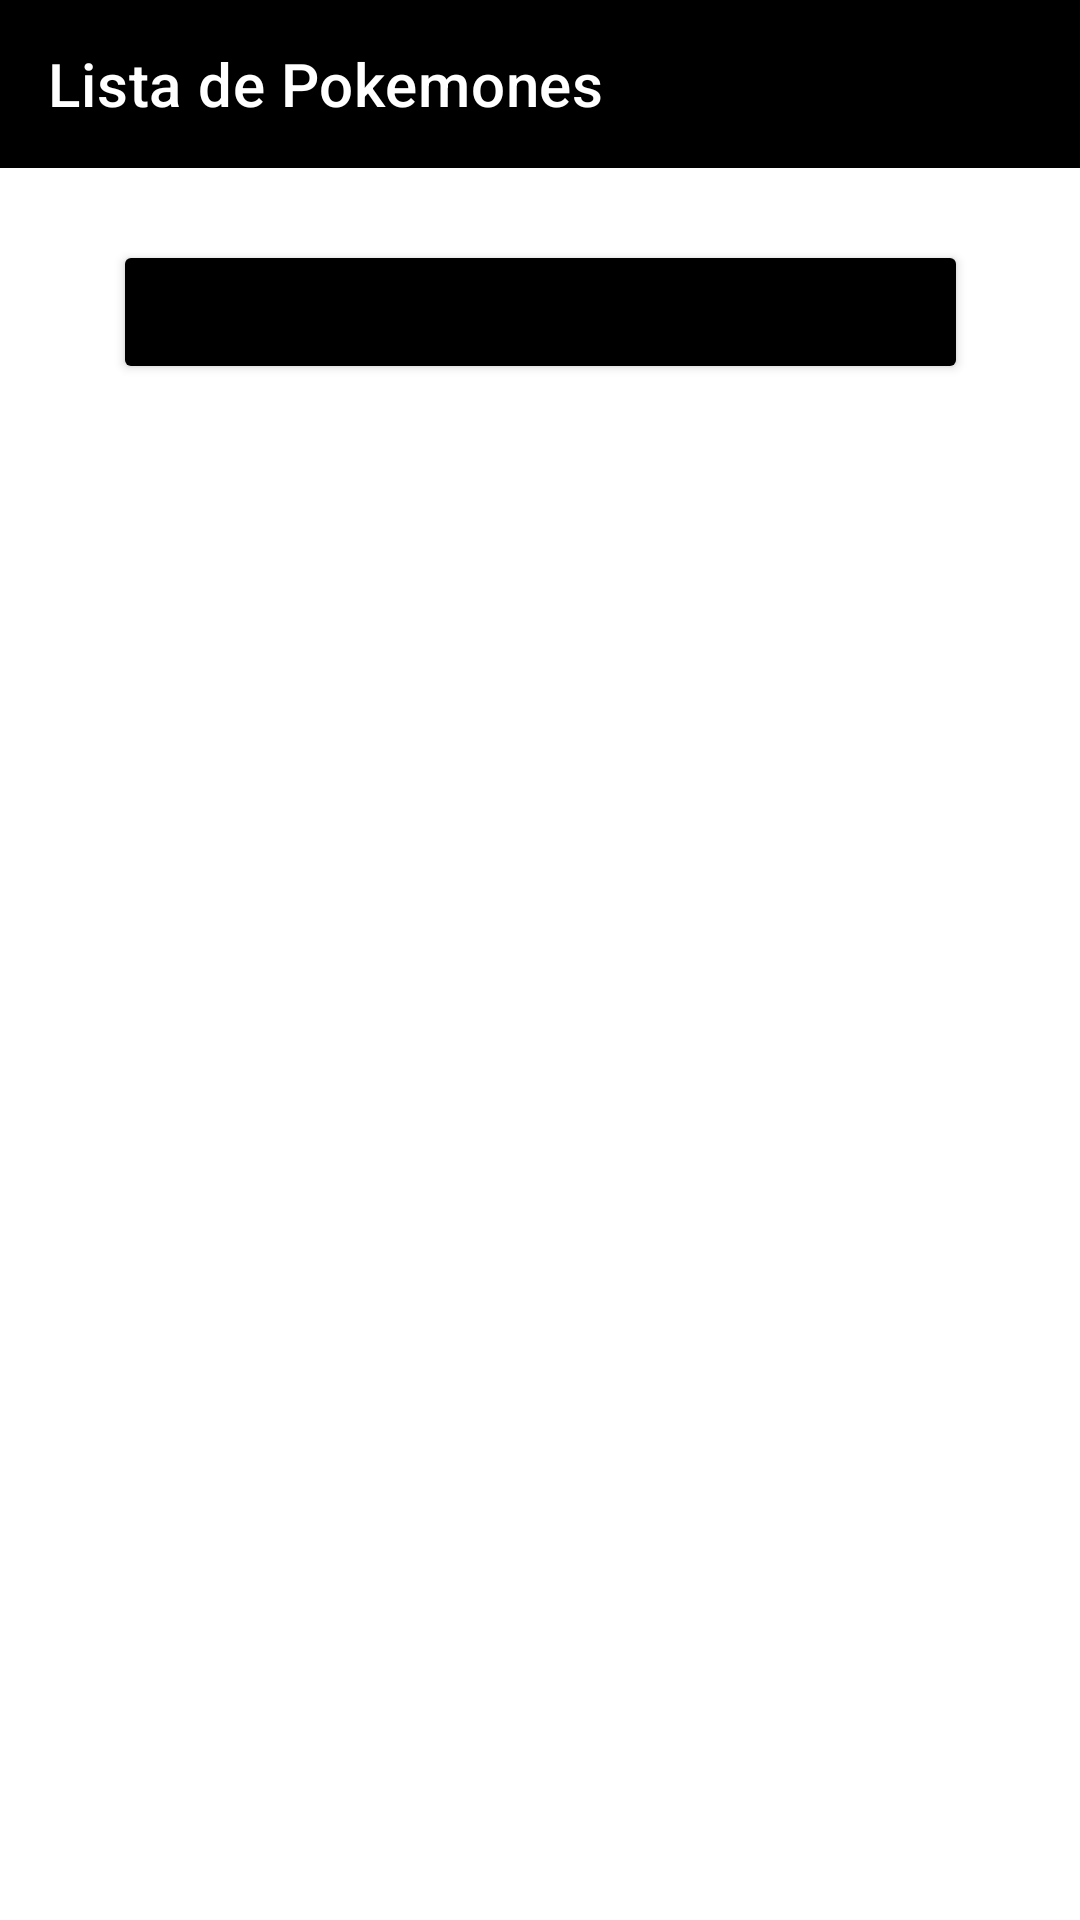

Android layout source for this screen:
<!-- AndroidManifest.xml: application theme Theme.Evaluacion04App -->
<!-- res/layout/activity_main.xml -->
<?xml version="1.0" encoding="utf-8"?>
<ScrollView
    xmlns:android="http://schemas.android.com/apk/res/android"
    android:layout_width="match_parent"
    android:layout_height="match_parent"
    xmlns:tools="http://schemas.android.com/tools">

<androidx.constraintlayout.widget.ConstraintLayout
    xmlns:android="http://schemas.android.com/apk/res/android"
    android:layout_width="match_parent"
    android:layout_height="match_parent"
    xmlns:tools="http://schemas.android.com/tools"
    android:background="@color/white"
    xmlns:app="http://schemas.android.com/apk/res-auto">

    <Button
        android:id="@+id/btnDetails"
        android:layout_width="wrap_content"
        android:layout_height="wrap_content"
        android:layout_marginTop="80dp"
        app:layout_constraintTop_toTopOf="parent"
        app:layout_constraintLeft_toLeftOf="parent"
        app:layout_constraintRight_toRightOf="parent"
        android:text="Detalles De Pokemon (BULBASAUR)"
        android:textSize="15sp"
        android:textStyle="italic"
        android:backgroundTint="@color/black"/>

    <androidx.appcompat.widget.Toolbar
        android:id="@+id/toolbarPokemon"
        android:layout_width="match_parent"
        android:layout_height="?attr/actionBarSize"
        app:layout_constraintTop_toTopOf="parent"
        app:title="Lista de Pokemones"
        android:background="@color/black"
        app:titleTextColor="@color/white"/>


    <androidx.recyclerview.widget.RecyclerView
        android:id="@+id/recyclerPokemon"
        android:layout_width="match_parent"
        android:layout_height="wrap_content"
        android:layout_marginTop="80dp"
        android:padding="10dp"
        app:layout_constraintTop_toBottomOf="@+id/toolbarPokemon"
        tools:layout_editor_absoluteX="-25dp"
        tools:listitem="@layout/item_pokemon" />

</androidx.constraintlayout.widget.ConstraintLayout>




</ScrollView>
<!-- res/layout/item_pokemon.xml (included above) -->
<?xml version="1.0" encoding="utf-8"?>
<androidx.cardview.widget.CardView xmlns:android="http://schemas.android.com/apk/res/android"
    android:layout_width="match_parent"
    android:layout_height="wrap_content"
    xmlns:app="http://schemas.android.com/apk/res-auto"
    app:cardCornerRadius="20dp"
    android:layout_margin="10dp"
    app:cardElevation="10dp"
    android:background="@color/white">

    <LinearLayout
        android:layout_width="match_parent"
        android:layout_height="match_parent"
        android:layout_margin="10dp"
        android:padding="10dp"
        android:orientation="horizontal">


        <TextView
            android:id="@+id/textName"
            android:layout_width="wrap_content"
            android:layout_height="wrap_content"
            android:layout_marginTop="5dp"
            android:textSize="20sp"
            android:maxLines="1"
            android:ellipsize="end"
            android:textStyle="bold"
            android:textColor="@color/purple_200"
            android:text="Pokemon"/>

        <TextView
            android:id="@+id/textUrl"
            android:layout_width="wrap_content"
            android:layout_height="wrap_content"
            android:layout_marginTop="5dp"
            android:maxLines="3"
            android:textSize="20sp"
            android:ellipsize="end"
            android:layout_marginStart="20dp"
            android:text="htpp://wwwww//.com"/>

    </LinearLayout>

</androidx.cardview.widget.CardView>
<!-- resources referenced by this layout -->
<resources>
  <style name="Theme.Evaluacion04App" parent="Theme.MaterialComponents.DayNight.DarkActionBar">
          
          <item name="colorPrimary">@color/purple_500</item>
          <item name="colorPrimaryVariant">@color/purple_700</item>
          <item name="colorOnPrimary">@color/white</item>
          
          <item name="colorSecondary">@color/teal_200</item>
          <item name="colorSecondaryVariant">@color/teal_700</item>
          <item name="colorOnSecondary">@color/black</item>
          
          <item name="android:statusBarColor" tools:targetApi="l">?attr/colorPrimaryVariant</item>
          
      </style>
  <!-- not gathered from this repository: default colours our renderer supplied (Android Studio template values) -->
  <color name="purple_200">#FFBB86FC</color>
  <color name="purple_500">#FF6200EE</color>
  <color name="purple_700">#FF3700B3</color>
  <color name="teal_200">#FF03DAC5</color>
  <color name="teal_700">#FF018786</color>
  <color name="black">#FF000000</color>
  <color name="white">#FFFFFFFF</color>
</resources>
